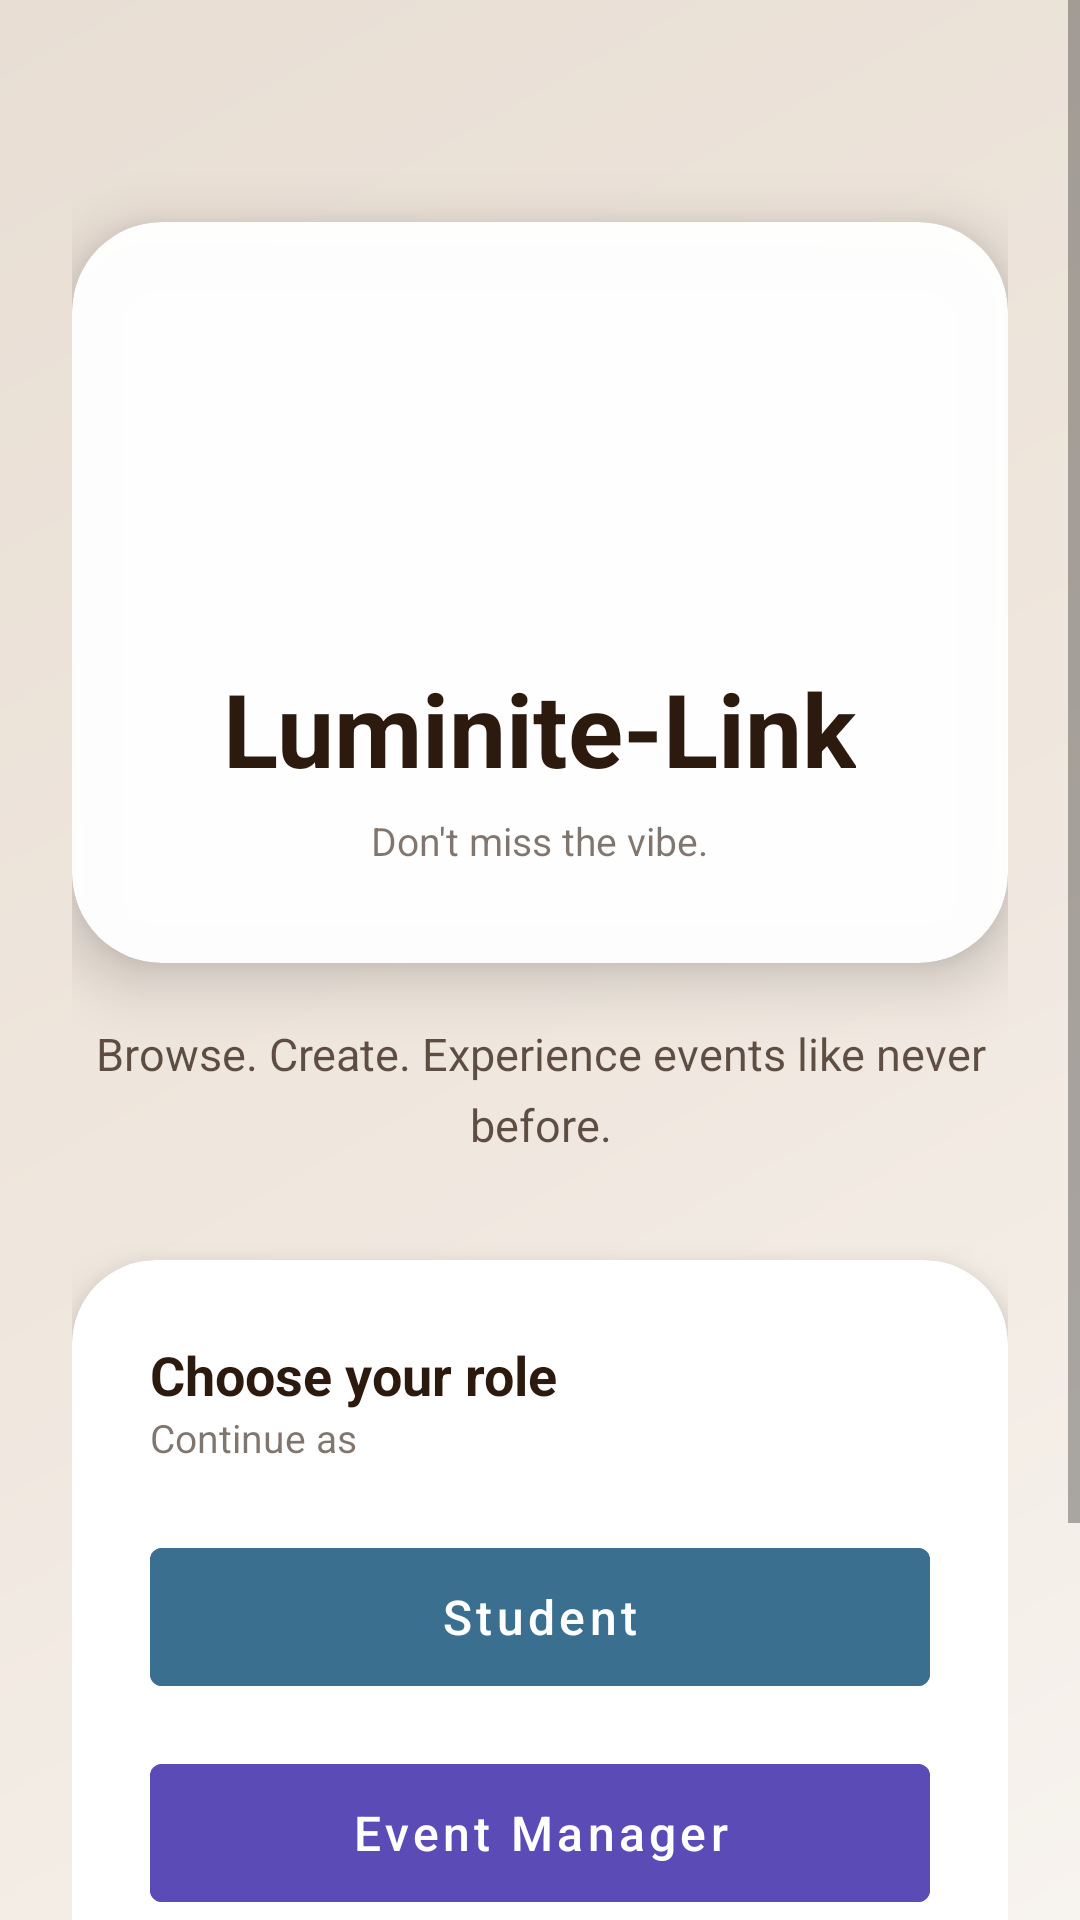

Layout XML and referenced resources for this Android screen:
<!-- AndroidManifest.xml: application theme Theme.CampusEventDiscoverySystem -->
<!-- res/layout/activity_role_select.xml -->
<?xml version="1.0" encoding="utf-8"?>
<ScrollView
    xmlns:android="http://schemas.android.com/apk/res/android"
    xmlns:app="http://schemas.android.com/apk/res-auto"
    android:layout_width="match_parent"
    android:layout_height="match_parent"
    android:background="@drawable/bg_gradient"
    android:fitsSystemWindows="true">

    <LinearLayout
        android:layout_width="match_parent"
        android:layout_height="wrap_content"
        android:orientation="vertical"
        android:gravity="center_horizontal"
        android:padding="24dp">

        
        <androidx.cardview.widget.CardView
            android:layout_width="match_parent"
            android:layout_height="wrap_content"
            android:layout_marginTop="50dp"
            app:cardCornerRadius="30dp"
            app:cardElevation="12dp"
            app:cardBackgroundColor="#F8FFFFFF">

            <LinearLayout
                android:layout_width="match_parent"
                android:layout_height="wrap_content"
                android:orientation="vertical"
                android:gravity="center"
                android:padding="32dp">

                <ImageView
                    android:layout_width="100dp"
                    android:layout_height="100dp"
                    android:src="@drawable/app_logo"
                    android:scaleType="fitCenter"/>

                <TextView
                    android:layout_width="wrap_content"
                    android:layout_height="wrap_content"
                    android:text="Luminite-Link"
                    android:textSize="34sp"
                    android:textStyle="bold"
                    android:textColor="@color/text_dark"
                    android:layout_marginTop="14dp"/>

                <TextView
                    android:layout_width="wrap_content"
                    android:layout_height="wrap_content"
                    android:text="Don't miss the vibe."
                    android:textSize="13sp"
                    android:textColor="@color/text_dark"
                    android:alpha="0.6"
                    android:layout_marginTop="6dp"/>

            </LinearLayout>
        </androidx.cardview.widget.CardView>

        
        <TextView
            android:layout_width="match_parent"
            android:layout_height="wrap_content"
            android:text="Browse. Create. Experience events like never before."
            android:textSize="15sp"
            android:textColor="@color/text_dark"
            android:gravity="center"
            android:alpha="0.75"
            android:layout_marginTop="20dp"
            android:lineSpacingExtra="6dp"/>

        
        <androidx.cardview.widget.CardView
            android:layout_width="match_parent"
            android:layout_height="wrap_content"
            android:layout_marginTop="35dp"
            app:cardCornerRadius="28dp"
            app:cardElevation="10dp"
            app:cardBackgroundColor="@android:color/white">

            <LinearLayout
                android:layout_width="match_parent"
                android:layout_height="wrap_content"
                android:orientation="vertical"
                android:padding="26dp">

                <TextView
                    android:layout_width="wrap_content"
                    android:layout_height="wrap_content"
                    android:text="Choose your role"
                    android:textSize="18sp"
                    android:textStyle="bold"
                    android:textColor="@color/text_dark"/>

                <TextView
                    android:layout_width="wrap_content"
                    android:layout_height="wrap_content"
                    android:text="Continue as"
                    android:textSize="13sp"
                    android:textColor="@color/text_dark"
                    android:alpha="0.6"
                    android:layout_marginBottom="22dp"/>

                
                <Button
                    android:id="@+id/btnStudent"
                    android:layout_width="match_parent"
                    android:layout_height="58dp"
                    android:text="Student"
                    android:textAllCaps="false"
                    android:textSize="16sp"
                    android:textColor="@android:color/white"
                    android:backgroundTint="@color/btn_student"
                    android:layout_marginBottom="14dp"
                    android:stateListAnimator="@null"/>

                <Button
                    android:id="@+id/btnEventManager"
                    android:layout_width="match_parent"
                    android:layout_height="58dp"
                    android:text="Event Manager"
                    android:textAllCaps="false"
                    android:textSize="16sp"
                    android:textColor="@android:color/white"
                    android:backgroundTint="@color/btn_eventmgr"
                    android:layout_marginBottom="14dp"
                    android:stateListAnimator="@null"/>

                <Button
                    android:id="@+id/btnAdmin"
                    android:layout_width="match_parent"
                    android:layout_height="58dp"
                    android:text="Admin"
                    android:textAllCaps="false"
                    android:textSize="16sp"
                    android:textColor="@android:color/white"
                    android:backgroundTint="@color/btn_admin"
                    android:stateListAnimator="@null"/>

            </LinearLayout>
        </androidx.cardview.widget.CardView>

        
        <TextView
            android:layout_width="wrap_content"
            android:layout_height="wrap_content"
            android:text="By continuing, you agree to Terms &amp; Privacy Policy"
            android:textSize="11sp"
            android:textColor="@color/text_dark"
            android:alpha="0.5"
            android:gravity="center"
            android:layout_marginTop="30dp"/>

    </LinearLayout>
</ScrollView>
<!-- resources referenced by this layout -->
<resources>
  <color name="btn_admin">#4F46E5</color>
  <color name="btn_eventmgr">#5A4BB7</color>
  <color name="btn_student">#3B6F8F</color>
  <color name="text_dark">#2C1A0E</color>
  <!-- drawable bg_gradient (drawable) -->
  <?xml version="1.0" encoding="utf-8"?>
  <shape xmlns:android="http://schemas.android.com/apk/res/android">
      <gradient
          android:angle="135"
          android:startColor="#F7F3EE"
          android:centerColor="#EFE6DD"
          android:endColor="#E8DED4"
          android:type="linear"/>
  </shape>
  <style name="Theme.CampusEventDiscoverySystem" parent="Base.Theme.CampusEventDiscoverySystem" />
  <style name="Base.Theme.CampusEventDiscoverySystem" parent="Theme.MaterialComponents.Light.NoActionBar">
          <item name="colorPrimary">@color/btn_student</item>
          <item name="colorPrimaryVariant">@color/btn_admin</item>
          <item name="colorOnPrimary">@color/white</item>
          <item name="android:windowBackground">@color/bg_beige</item>
      </style>
  <color name="white">#FFFFFFFF</color>
  <color name="bg_beige">#EDE4D8</color>
</resources>
